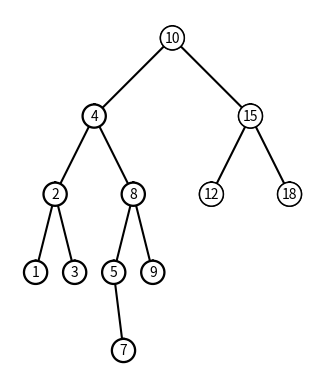

Generate this figure with matplotlib:
'''
Course: CS2302 MW 1:30-2:50
[redacted]
Assignment: Lab #3
[redacted]
[redacted]
Date of Last Modification: March 8, 2019
Purpose of the Program: The purpose of this program is to make figures to build
                        BST, to Search for an item iteratively, to extract the
                        elements from a BST, to build a BST from a list, and to
                        print the items by depth.
'''

class BST(object):
    # Constructor
    def __init__(self, item, left=None, right=None):  
        self.item = item
        self.left = left 
        self.right = right      

import matplotlib.pyplot as plt
import numpy as np
import math 
        
def Insert(T,newItem):
    if T == None:
        T =  BST(newItem)
    elif T.item > newItem:
        T.left = Insert(T.left,newItem)
    else:
        T.right = Insert(T.right,newItem)
    return T

def Delete(T,del_item):
    if T is not None:
        if del_item < T.item:
            T.left = Delete(T.left,del_item)
        elif del_item > T.item:
            T.right = Delete(T.right,del_item)
        else:  # del_item == T.item
            if T.left is None and T.right is None: # T is a leaf, just remove it
                T = None
            elif T.left is None: # T has one child, replace it by existing child
                T = T.right
            elif T.right is None:
                T = T.left    
            else: # T has two chldren. Replace T by its successor, delete successor
                m = Smallest(T.right)
                T.item = m.item
                T.right = Delete(T.right,m.item)
    return T
         
def InOrder(T):
    # Prints items in BST in ascending order
    if T is not None:
        InOrder(T.left)
        print(T.item,end = ' ')
        InOrder(T.right)
  
def InOrderD(T,space):
    # Prints items and structure of BST
    if T is not None:
        InOrderD(T.right,space+'   ')
        print(space,T.item)
        InOrderD(T.left,space+'   ')
  
def SmallestL(T):
    # Returns smallest item in BST. Returns None if T is None
    if T is None:
        return None
    while T.left is not None:
        T = T.left
    return T   
 
def Smallest(T):
    # Returns smallest item in BST. Error if T is None
    if T.left is None:
        return T
    else:
        return Smallest(T.left)

def Largest(T):
    if T.right is None:
        return T
    else:
        return Largest(T.right)   

def Find(T,k):
    # Returns the address of k in BST, or None if k is not in the tree
    if T is None or T.item == k:
        return T
    if T.item<k:
        return Find(T.right,k)
    return Find(T.left,k)
    
def FindAndPrint(T,k):
    f = Find(T,k)
    if f is not None:
        print(f.item,'found')
    else:
        print(k,'not found')
        
def TreeHeight(t):
    #Gets the height of the Tree
    if t is None:
        return 0
    else:
        lheight = TreeHeight(t.left)
        rheight = TreeHeight(t.right)
        if lheight > rheight:
            return lheight+1
        else:
            return rheight+1
        
def Search(T,k):
    #Searches for an item in a BST and returns a reference to the Node iteratively
    while T is not None and T.item != k:
        if T.item<k:
            T = T.right
        else:
            T = T.left
    return T

def SearchAndPrint(T,k):
    #Prints the result of the Search method
    f = Search(T,k)
    if f is not None:
        print(f.item,'found')
    else:
        print(k,'not found')
        

def Extract(T):
    #Creates an empty list and calls the Extractor Method
    a = []
    return Extractor(T,a)
    
def Extractor(T,a):
    #Extracts the elements from a BST into a sorted list. Running Time O(n)
    if T is not None:
        Extractor(T.left,a)
        a.append(T.item)
        Extractor(T.right,a)
    return a
    
def BuildTree(T,a):
    #Builds a tree from a sorted list. Running Time: O(n)
    if len(a) == 0:
        return
    middle = len(a)//2
    if T == None:
        T =  BST(a[middle])    
    T.left = BuildTree(T.left,a[:middle])
    T.right = BuildTree(T.right,a[middle+1:])
    return T

def PrintAtDepths(T):
    #Prints the keys at the different levels
    h = TreeHeight(T)
    for i in range(0, h):
        print("Keys at Depth %d: " %i, end=' ')
        PrintLevel(T,i)
        print()

def PrintLevel(T,d):
    if T is None: 
        return
    if d == 0: 
        print(T.item, end = ' '), 
    elif d > 0 : 
        PrintLevel(T.left , d-1) 
        PrintLevel(T.right , d-1)
    
def DrawBST(T, ax, p, r):
    #Draws a tree as a figure.
    if T is None:
        return
    z = 200
    if T.left is None and T.right is None:
        DrawCircles(T,ax,p,z)
        DrawNumbers(T,ax,p,z)
    else:
        q = np.array([[0,0],[0,0]])
        DrawTree(T,ax,q,z)
        DrawCircles(T,ax,p,z)
        DrawNumbers(T,ax,p,z)
    
def DrawTree(T,ax,p,z):
    #Draws the Tree for the BST
    if T.left is not None:
        q = np.zeros((2,2)) #array with points for the new tree
        dx = z/2 #difference in x between children nodes
        dy = 100 #difference in y between children and parent
        d = np.array([[-dx,-dy],[0,0]])
        q[:,0] = d[:,0]+p[0,0]
        q[:,1] = d[:,1]+p[0,1]
        ax.plot(q[:,0],q[:,1],color='k')
        DrawTree(T.left,ax,q,dx)
    if T.right is not None:
        q1 = np.zeros((2,2)) #array with points for the new tree
        dx1 = z/2 #difference in x between children nodes
        dy1 = 100 #difference in y between children and parent
        d1 = np.array([[dx1,-dy1],[0,0]])
        q1[:,0] = d1[:,0]+p[0,0]
        q1[:,1] = d1[:,1]+p[0,1]
        ax.plot(q1[:,0],q1[:,1],color='k')
        DrawTree(T.right,ax,q1,dx1)
        
def circle(center,rad): 
    #makes the circle
    n = int(4*rad*math.pi)
    t = np.linspace(0,6.3,n)
    x = center[0]+rad*np.sin(t)
    y = center[1]+rad*np.cos(t)
    return x,y

def DrawCircles(T,ax,center,z): 
    #Draws the circles for each node in the BST
    if T is not None:
        x,y = circle(center,15)
        ax.plot(x,y,color='k')
        dy = 100 #difference in y between children and parent
        dx = z/2 #difference in x between children and parent
        if T.left is not None:
            DrawCircles(T.left,ax,[center[0]-dx,center[1]-dy],dx)
        if T.right is not None:
            DrawCircles(T.right,ax,[center[0]+dx,center[1]-dy],dx)

def DrawNumbers(T,ax,center,z):
    #Draws the numbers inside the Nodes of the BST
    if T is not None:
        x = center[0]
        y = center[1]
        dy = 100 #difference in y between children and parent
        dx = z/2 #difference in x between children and parent
        ax.text(x, y, T.item, horizontalalignment='center', verticalalignment='center', color="k", fontsize=10,
                bbox=dict(facecolor='white', edgecolor='black', boxstyle='circle'))
        if T.left is not None:
            DrawNumbers(T.left,ax,[center[0]-dx,center[1]-dy],dx)
        if T.right is not None:
            DrawNumbers(T.right,ax,[center[0]+dx,center[1]-dy],dx)
    
#This is where the code can be tested
Q = None
O = [10, 4, 15, 2, 8, 12, 18, 1, 3, 5, 9, 7]
for o in O:
    Q = Insert(Q,o)
    
plt.close("all") 
fig, ax = plt.subplots() 
DrawBST(Q, ax, [0,0], 100)
ax.set_aspect(1.0)
ax.axis('off')
plt.show()
fig.savefig('DrawBST.png')
T = None
A = [70, 50, 90, 130, 150, 40, 10, 30, 100, 180, 45, 60, 140, 42]
for a in A:
    T = Insert(T,a)
SearchAndPrint(T,70)
SearchAndPrint(T,71)
print(Extract(T))
Z = None
Y = [10, 20, 30, 40, 50, 60, 70, 80, 90, 100, 120, 200, 400, 500]
Z = BuildTree(Z,Y)
PrintAtDepths(Z)